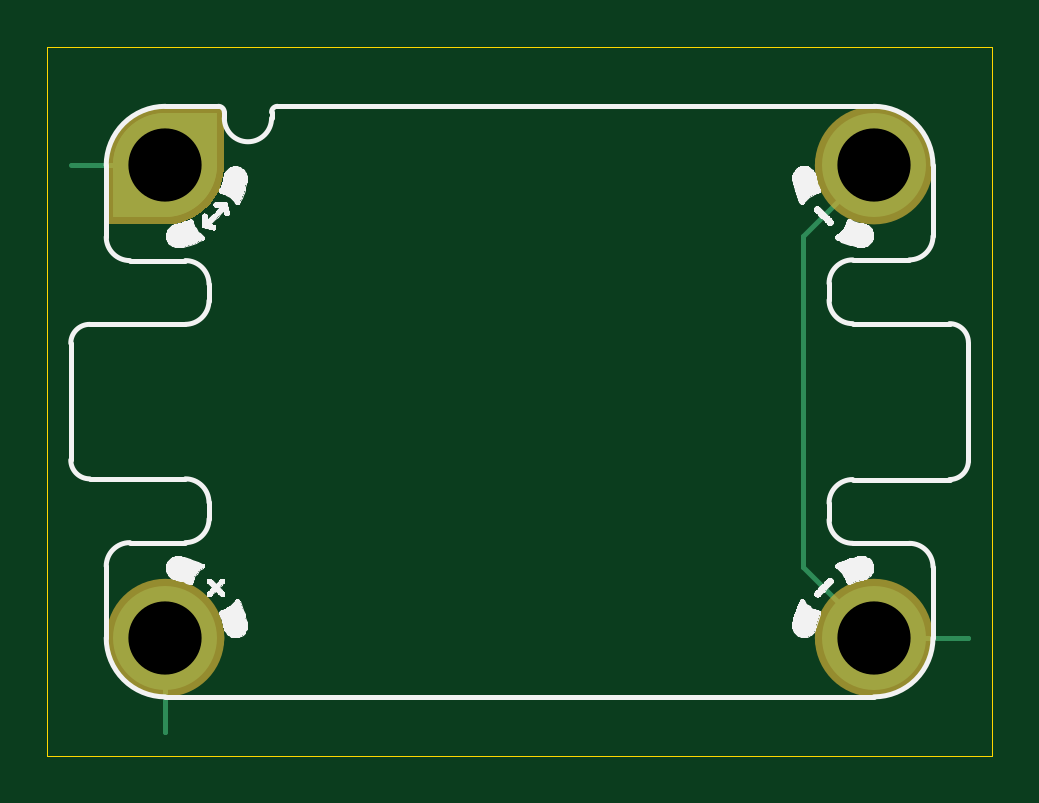
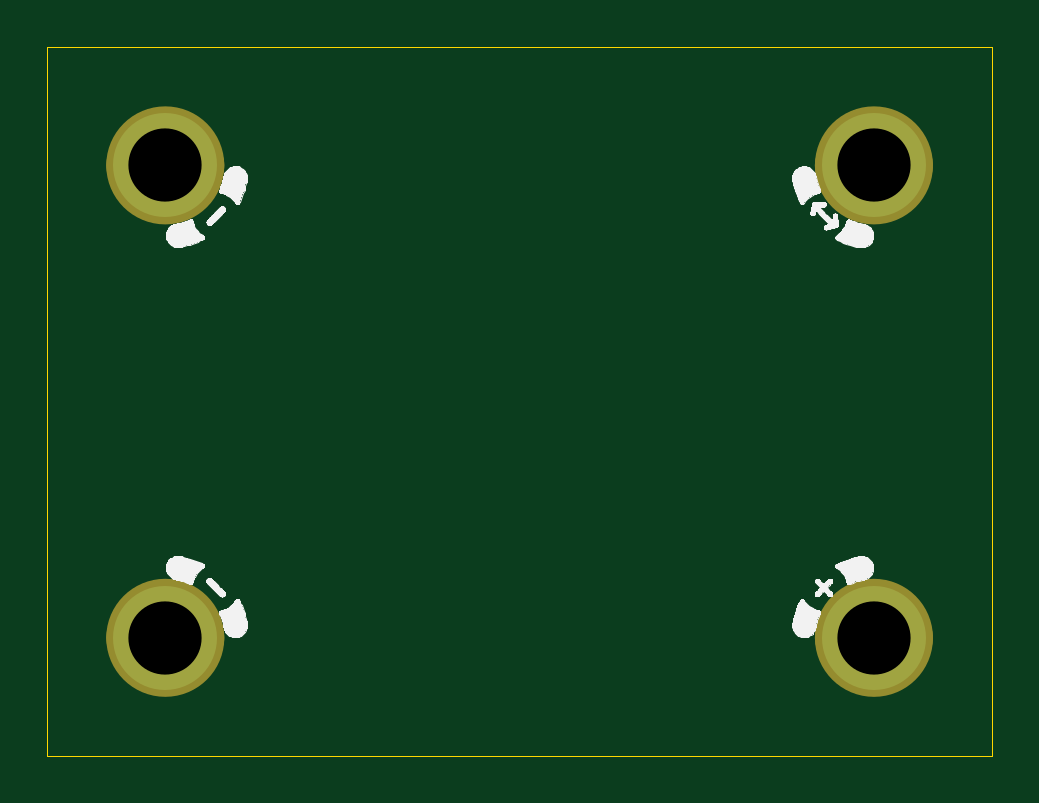
Circuit board: 11 layer files. Board 40.0 x 30.0 mm.
- bottom_copper: mm_rotary_button_0.4-B_Cu.gbl (888 bytes)
- bottom_mask: mm_rotary_button_0.4-B_Mask.gbs (1139 bytes)
- paste: mm_rotary_button_0.4-B_Paste.gbp (508 bytes)
- bottom_silk: mm_rotary_button_0.4-B_Silkscreen.gbo (53035 bytes)
- outline: mm_rotary_button_0.4-Edge_Cuts.gm1 (648 bytes)
- top_copper: mm_rotary_button_0.4-F_Cu.gtl (2975 bytes)
- top_mask: mm_rotary_button_0.4-F_Mask.gts (1753 bytes)
- paste: mm_rotary_button_0.4-F_Paste.gtp (508 bytes)
- top_silk: mm_rotary_button_0.4-F_Silkscreen.gto (55612 bytes)
- drill: mm_rotary_button_0.4-NPTH.drl (309 bytes)
- drill: mm_rotary_button_0.4-PTH.drl (417 bytes)

=== bottom_copper: mm_rotary_button_0.4-B_Cu.gbl ===
%TF.GenerationSoftware,KiCad,Pcbnew,9.0.6-9.0.6~ubuntu22.04.1*%
%TF.CreationDate,2026-01-23T17:01:58+00:00*%
%TF.ProjectId,mm_rotary_button,6d6d5f72-6f74-4617-9279-5f627574746f,0.4*%
%TF.SameCoordinates,PX8d24d00PY36d6160*%
%TF.FileFunction,Copper,L4,Bot*%
%TF.FilePolarity,Positive*%
%FSLAX45Y45*%
G04 Gerber Fmt 4.5, Leading zero omitted, Abs format (unit mm)*
G04 Created by KiCad (PCBNEW 9.0.6-9.0.6~ubuntu22.04.1) date 2026-01-23 17:01:58*
%MOMM*%
%LPD*%
G01*
G04 APERTURE LIST*
%TA.AperFunction,ComponentPad*%
%ADD10C,4.400000*%
%TD*%
%TA.AperFunction,FiducialPad,Local*%
%ADD11C,4.400000*%
%TD*%
G04 APERTURE END LIST*
D10*
%TO.P,MH3,MH3,MH3*%
%TO.N,JD_PWR*%
X-1500080Y-1000080D03*
%TD*%
%TO.P,MH4,MH4,MH4*%
%TO.N,GND*%
X1500000Y-1000000D03*
%TD*%
%TO.P,MH2,MH2,MH2*%
%TO.N,GND*%
X1500000Y1000000D03*
%TD*%
D11*
%TO.P,MH1,MH1,MH1*%
%TO.N,JD_DATA*%
X-1500000Y1000000D03*
%TD*%
M02*

=== bottom_mask: mm_rotary_button_0.4-B_Mask.gbs ===
%TF.GenerationSoftware,KiCad,Pcbnew,9.0.6-9.0.6~ubuntu22.04.1*%
%TF.CreationDate,2026-01-23T17:01:58+00:00*%
%TF.ProjectId,mm_rotary_button,6d6d5f72-6f74-4617-9279-5f627574746f,0.4*%
%TF.SameCoordinates,PX8d24d00PY36d6160*%
%TF.FileFunction,Soldermask,Bot*%
%TF.FilePolarity,Negative*%
%FSLAX45Y45*%
G04 Gerber Fmt 4.5, Leading zero omitted, Abs format (unit mm)*
G04 Created by KiCad (PCBNEW 9.0.6-9.0.6~ubuntu22.04.1) date 2026-01-23 17:01:58*
%MOMM*%
%LPD*%
G01*
G04 APERTURE LIST*
%ADD10C,2.500000*%
G04 APERTURE END LIST*
%TO.C,MH3*%
D10*
X-1375080Y-1000080D02*
G75*
G02*
X-1625080Y-1000080I-125000J0D01*
G01*
X-1625080Y-1000080D02*
G75*
G02*
X-1375080Y-1000080I125000J0D01*
G01*
%TO.C,MH4*%
X1625000Y-1000000D02*
G75*
G02*
X1375000Y-1000000I-125000J0D01*
G01*
X1375000Y-1000000D02*
G75*
G02*
X1625000Y-1000000I125000J0D01*
G01*
%TO.C,MH2*%
X1625000Y1000000D02*
G75*
G02*
X1375000Y1000000I-125000J0D01*
G01*
X1375000Y1000000D02*
G75*
G02*
X1625000Y1000000I125000J0D01*
G01*
%TO.C,MH1*%
X-1375000Y1000000D02*
G75*
G02*
X-1625000Y1000000I-125000J0D01*
G01*
X-1625000Y1000000D02*
G75*
G02*
X-1375000Y1000000I125000J0D01*
G01*
%TD*%
M02*

=== paste: mm_rotary_button_0.4-B_Paste.gbp ===
%TF.GenerationSoftware,KiCad,Pcbnew,9.0.6-9.0.6~ubuntu22.04.1*%
%TF.CreationDate,2026-01-23T17:01:58+00:00*%
%TF.ProjectId,mm_rotary_button,6d6d5f72-6f74-4617-9279-5f627574746f,0.4*%
%TF.SameCoordinates,PX8d24d00PY36d6160*%
%TF.FileFunction,Paste,Bot*%
%TF.FilePolarity,Positive*%
%FSLAX45Y45*%
G04 Gerber Fmt 4.5, Leading zero omitted, Abs format (unit mm)*
G04 Created by KiCad (PCBNEW 9.0.6-9.0.6~ubuntu22.04.1) date 2026-01-23 17:01:58*
%MOMM*%
%LPD*%
G01*
G04 APERTURE LIST*
G04 APERTURE END LIST*
M02*

=== bottom_silk: mm_rotary_button_0.4-B_Silkscreen.gbo (53035 bytes, source omitted) ===
=== outline: mm_rotary_button_0.4-Edge_Cuts.gm1 ===
%TF.GenerationSoftware,KiCad,Pcbnew,9.0.6-9.0.6~ubuntu22.04.1*%
%TF.CreationDate,2026-01-23T17:01:58+00:00*%
%TF.ProjectId,mm_rotary_button,6d6d5f72-6f74-4617-9279-5f627574746f,0.4*%
%TF.SameCoordinates,PX8d24d00PY36d6160*%
%TF.FileFunction,Profile,NP*%
%FSLAX45Y45*%
G04 Gerber Fmt 4.5, Leading zero omitted, Abs format (unit mm)*
G04 Created by KiCad (PCBNEW 9.0.6-9.0.6~ubuntu22.04.1) date 2026-01-23 17:01:58*
%MOMM*%
%LPD*%
G01*
G04 APERTURE LIST*
%TA.AperFunction,Profile*%
%ADD10C,0.050000*%
%TD*%
G04 APERTURE END LIST*
D10*
X-2000000Y1500000D02*
X2000000Y1500000D01*
X2000000Y-1500000D01*
X-2000000Y-1500000D01*
X-2000000Y1500000D01*
M02*

=== top_copper: mm_rotary_button_0.4-F_Cu.gtl ===
%TF.GenerationSoftware,KiCad,Pcbnew,9.0.6-9.0.6~ubuntu22.04.1*%
%TF.CreationDate,2026-01-23T17:01:58+00:00*%
%TF.ProjectId,mm_rotary_button,6d6d5f72-6f74-4617-9279-5f627574746f,0.4*%
%TF.SameCoordinates,PX8d24d00PY36d6160*%
%TF.FileFunction,Copper,L1,Top*%
%TF.FilePolarity,Positive*%
%FSLAX45Y45*%
G04 Gerber Fmt 4.5, Leading zero omitted, Abs format (unit mm)*
G04 Created by KiCad (PCBNEW 9.0.6-9.0.6~ubuntu22.04.1) date 2026-01-23 17:01:58*
%MOMM*%
%LPD*%
G01*
G04 APERTURE LIST*
G04 Aperture macros list*
%AMFreePoly0*
4,1,59,1.555635,1.555635,1.602276,1.508284,1.690419,1.408790,1.772397,1.304154,1.847906,1.194760,1.916673,1.081007,1.978445,0.963309,2.032999,0.842096,2.080134,0.717810,2.119678,0.590905,2.151490,0.461844,2.175450,0.331096,2.191472,0.199143,2.199498,0.066462,2.199498,-0.066462,2.191472,-0.199143,2.175450,-0.331096,2.151490,-0.461844,2.119678,-0.590905,2.080134,-0.717810,
2.032999,-0.842096,1.978445,-0.963309,1.916673,-1.081007,1.847906,-1.194760,1.772397,-1.304154,1.690419,-1.408790,1.602276,-1.508284,1.555635,-1.555635,0.000000,-3.111270,-1.555635,-1.555635,-1.602276,-1.508284,-1.690419,-1.408790,-1.772397,-1.304154,-1.847906,-1.194760,-1.916673,-1.081007,-1.978445,-0.963309,-2.032999,-0.842096,-2.080134,-0.717810,-2.119678,-0.590905,-2.151490,-0.461844,
-2.175450,-0.331096,-2.191472,-0.199143,-2.199498,-0.066462,-2.199498,0.066462,-2.191472,0.199143,-2.175450,0.331096,-2.151490,0.461844,-2.119678,0.590905,-2.080134,0.717810,-2.032999,0.842096,-1.978445,0.963309,-1.916673,1.081007,-1.847906,1.194760,-1.772397,1.304154,-1.690419,1.408790,-1.602276,1.508284,-1.555635,1.555635,0.000000,3.111270,1.555635,1.555635,1.555635,1.555635,
$1*%
G04 Aperture macros list end*
%TA.AperFunction,SMDPad,CuDef*%
%ADD10C,0.125000*%
%TD*%
%TA.AperFunction,ComponentPad*%
%ADD11C,4.400000*%
%TD*%
%TA.AperFunction,FiducialPad,Local*%
%ADD12FreePoly0,135.000000*%
%TD*%
%TA.AperFunction,FiducialPad,Local*%
%ADD13C,4.400000*%
%TD*%
%TA.AperFunction,Conductor*%
%ADD14C,0.200000*%
%TD*%
G04 APERTURE END LIST*
D10*
%TO.P,GS1,1,JD_DATA*%
%TO.N,JD_DATA*%
X-1900000Y1000000D03*
%TD*%
D11*
%TO.P,MH3,MH3,MH3*%
%TO.N,JD_PWR*%
X-1500080Y-1000080D03*
%TD*%
%TO.P,MH4,MH4,MH4*%
%TO.N,GND*%
X1500000Y-1000000D03*
%TD*%
D10*
%TO.P,GS2,1,GND*%
%TO.N,GND*%
X1900000Y-1000000D03*
%TD*%
D11*
%TO.P,MH2,MH2,MH2*%
%TO.N,GND*%
X1500000Y1000000D03*
%TD*%
D10*
%TO.P,GS3,1,JD_DATA*%
%TO.N,JD_PWR*%
X-1500000Y-1400000D03*
%TD*%
D12*
%TO.P,MH1,MH1,MH1*%
%TO.N,JD_DATA*%
X-1500000Y1000000D03*
D13*
X-1500000Y1000000D03*
%TD*%
D14*
%TO.N,JD_DATA*%
X-1500000Y1000000D02*
X-1900000Y1000000D01*
%TO.N,GND*%
X1200000Y700000D02*
X1200000Y-700000D01*
X1200000Y-700000D02*
X1500000Y-1000000D01*
X1500000Y-1000000D02*
X1900000Y-1000000D01*
X1500000Y1000000D02*
X1200000Y700000D01*
X1200000Y-700000D02*
X1200000Y-700000D01*
X1900000Y-1000000D02*
X1900000Y-1000000D01*
%TO.N,JD_PWR*%
X-1500080Y-1399920D02*
X-1500000Y-1400000D01*
X-1500080Y-1000080D02*
X-1500080Y-1399920D01*
%TD*%
M02*

=== top_mask: mm_rotary_button_0.4-F_Mask.gts ===
%TF.GenerationSoftware,KiCad,Pcbnew,9.0.6-9.0.6~ubuntu22.04.1*%
%TF.CreationDate,2026-01-23T17:01:58+00:00*%
%TF.ProjectId,mm_rotary_button,6d6d5f72-6f74-4617-9279-5f627574746f,0.4*%
%TF.SameCoordinates,PX8d24d00PY36d6160*%
%TF.FileFunction,Soldermask,Top*%
%TF.FilePolarity,Negative*%
%FSLAX45Y45*%
G04 Gerber Fmt 4.5, Leading zero omitted, Abs format (unit mm)*
G04 Created by KiCad (PCBNEW 9.0.6-9.0.6~ubuntu22.04.1) date 2026-01-23 17:01:58*
%MOMM*%
%LPD*%
G01*
G04 APERTURE LIST*
%ADD10C,2.500000*%
%ADD11C,0.000000*%
G04 APERTURE END LIST*
%TO.C,MH3*%
D10*
X-1375080Y-1000080D02*
G75*
G02*
X-1625080Y-1000080I-125000J0D01*
G01*
X-1625080Y-1000080D02*
G75*
G02*
X-1375080Y-1000080I125000J0D01*
G01*
%TO.C,MH4*%
X1625000Y-1000000D02*
G75*
G02*
X1375000Y-1000000I-125000J0D01*
G01*
X1375000Y-1000000D02*
G75*
G02*
X1625000Y-1000000I125000J0D01*
G01*
%TO.C,MH2*%
X1625000Y1000000D02*
G75*
G02*
X1375000Y1000000I-125000J0D01*
G01*
X1375000Y1000000D02*
G75*
G02*
X1625000Y1000000I125000J0D01*
G01*
D11*
%TO.C,MH1*%
G36*
X-1250000Y1000000D02*
G01*
X-1250493Y1000000D01*
X-1250493Y984302D01*
X-1254428Y953155D01*
X-1262236Y922746D01*
X-1273793Y893555D01*
X-1288918Y866043D01*
X-1307372Y840644D01*
X-1328863Y817758D01*
X-1353054Y797746D01*
X-1379562Y780923D01*
X-1407969Y767556D01*
X-1437827Y757854D01*
X-1468667Y751971D01*
X-1500000Y750000D01*
X-1750000Y750000D01*
X-1750000Y1000000D01*
X-1749507Y1000000D01*
X-1749507Y1015698D01*
X-1745572Y1046845D01*
X-1737764Y1077254D01*
X-1726207Y1106445D01*
X-1711082Y1133957D01*
X-1692628Y1159356D01*
X-1671137Y1182242D01*
X-1646946Y1202254D01*
X-1620438Y1219077D01*
X-1592031Y1232444D01*
X-1562172Y1242146D01*
X-1531333Y1248029D01*
X-1500000Y1250000D01*
X-1250000Y1250000D01*
X-1250000Y1000000D01*
G37*
%TD*%
M02*

=== paste: mm_rotary_button_0.4-F_Paste.gtp ===
%TF.GenerationSoftware,KiCad,Pcbnew,9.0.6-9.0.6~ubuntu22.04.1*%
%TF.CreationDate,2026-01-23T17:01:58+00:00*%
%TF.ProjectId,mm_rotary_button,6d6d5f72-6f74-4617-9279-5f627574746f,0.4*%
%TF.SameCoordinates,PX8d24d00PY36d6160*%
%TF.FileFunction,Paste,Top*%
%TF.FilePolarity,Positive*%
%FSLAX45Y45*%
G04 Gerber Fmt 4.5, Leading zero omitted, Abs format (unit mm)*
G04 Created by KiCad (PCBNEW 9.0.6-9.0.6~ubuntu22.04.1) date 2026-01-23 17:01:58*
%MOMM*%
%LPD*%
G01*
G04 APERTURE LIST*
G04 APERTURE END LIST*
M02*

=== top_silk: mm_rotary_button_0.4-F_Silkscreen.gto (55612 bytes, source omitted) ===
=== drill: mm_rotary_button_0.4-NPTH.drl ===
M48
; DRILL file {KiCad 9.0.6-9.0.6~ubuntu22.04.1} date 2026-01-23T17:01:58+0000
; FORMAT={-:-/ absolute / metric / decimal}
; #@! TF.CreationDate,2026-01-23T17:01:58+00:00
; #@! TF.GenerationSoftware,Kicad,Pcbnew,9.0.6-9.0.6~ubuntu22.04.1
; #@! TF.FileFunction,NonPlated,1,4,NPTH
FMAT,2
METRIC
%
G90
G05
M30

=== drill: mm_rotary_button_0.4-PTH.drl ===
M48
; DRILL file {KiCad 9.0.6-9.0.6~ubuntu22.04.1} date 2026-01-23T17:01:58+0000
; FORMAT={-:-/ absolute / metric / decimal}
; #@! TF.CreationDate,2026-01-23T17:01:58+00:00
; #@! TF.GenerationSoftware,Kicad,Pcbnew,9.0.6-9.0.6~ubuntu22.04.1
; #@! TF.FileFunction,Plated,1,4,PTH
FMAT,2
METRIC
; #@! TA.AperFunction,Plated,PTH,ComponentDrill
T1C3.100
%
G90
G05
T1
X-15.001Y-10.001
X-15.0Y10.0
X15.0Y10.0
X15.0Y-10.0
M30

